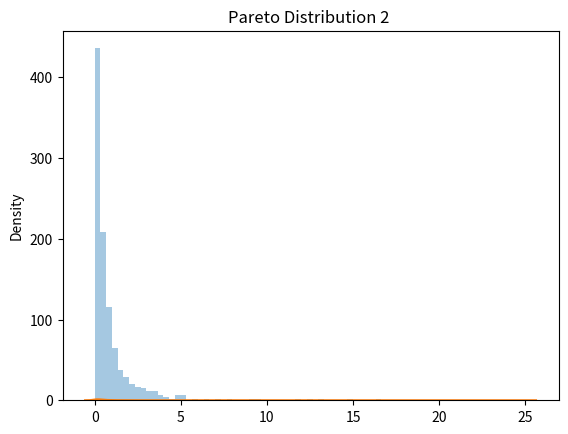

Here is the Python script that generated this plot:
# A distribution following Pareto's law i.e. 80-20 distribution (20% factors cause 80% outcome).
# It has two parameter:
# a    - shape parameter.
# size - The shape of the returned array.

from numpy import random as rd
import matplotlib.pyplot as plt
import seaborn as sns

array = rd.pareto(a=2, size=(2, 3))
print("1. Pareto Distribution : \n", array)

sns.distplot(rd.pareto(a=2, size=1000), kde=False)
plt.title('Pareto Distribution 1 ')
plt.show()

sns.distplot(rd.pareto(a=3, size=3000), kde=True)
plt.title('Pareto Distribution 2 ')
plt.show()
